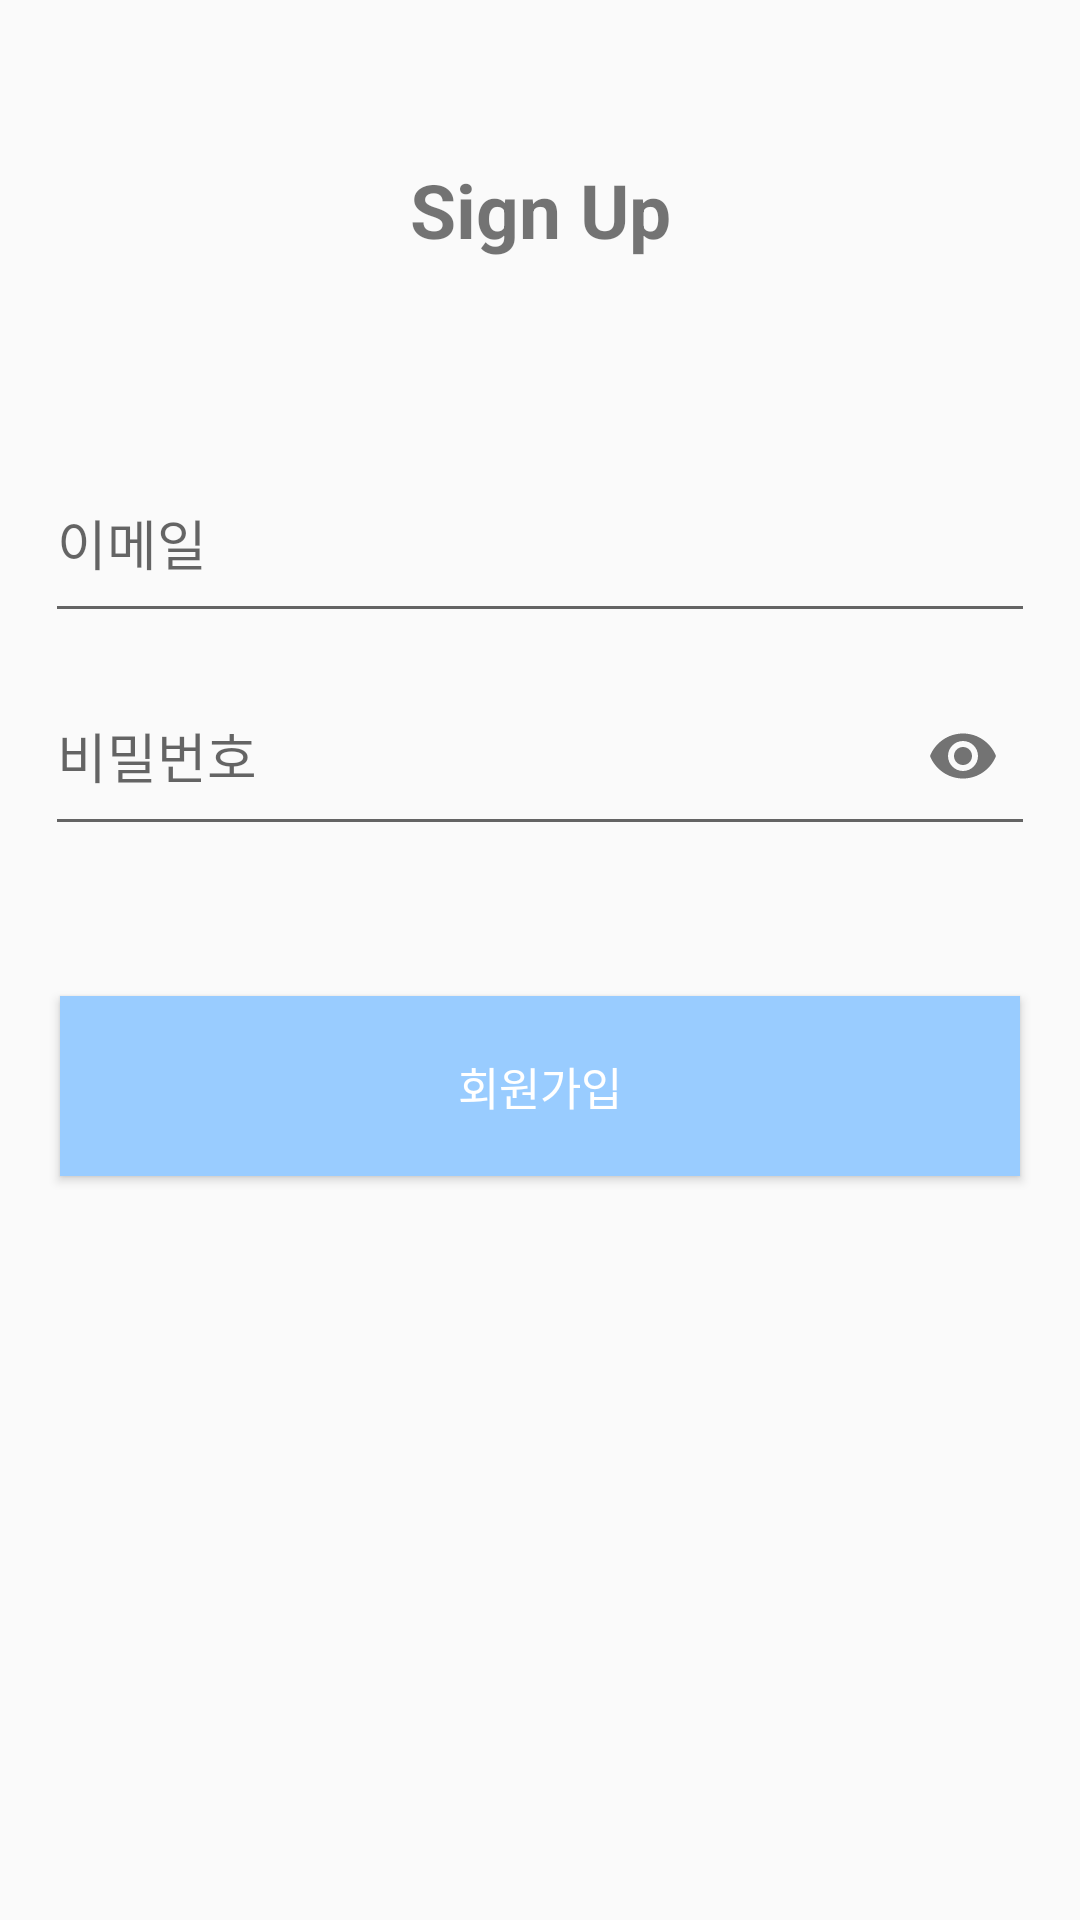

Write the Android layout XML for this screen, with the resource values it uses.
<!-- AndroidManifest.xml: application theme AppTheme -->
<!-- res/layout/activity_join.xml -->
<?xml version="1.0" encoding="utf-8"?>
<androidx.constraintlayout.widget.ConstraintLayout xmlns:android="http://schemas.android.com/apk/res/android"
        xmlns:app="http://schemas.android.com/apk/res-auto"
        xmlns:tools="http://schemas.android.com/tools"
        android:layout_width="match_parent"
        android:layout_height="match_parent"
        tools:context=".Auth.JoinActivity">

    <LinearLayout
        android:orientation="vertical"
        android:layout_width="match_parent"
        android:layout_height="match_parent">

        <TextView
            android:layout_marginTop="50dp"
            android:textSize="25dp"
            android:gravity="center"
            android:text="Sign Up"
            android:textStyle="bold"
            android:layout_width="match_parent"
            android:layout_height="40dp"/>


        <com.google.android.material.textfield.TextInputLayout
            android:layout_marginTop="50dp"
            android:layout_gravity="center"
            android:layout_width="370dp"
            android:layout_height="wrap_content">
            <com.google.android.material.textfield.TextInputEditText
                android:id="@+id/join_email_area"
                android:layout_width="match_parent"
                android:layout_height="60dp"
                android:layout_marginLeft="20dp"
                android:layout_marginRight="20dp"
                android:layout_marginTop="100dp"
                android:hint="이메일" />
        </com.google.android.material.textfield.TextInputLayout>



        <com.google.android.material.textfield.TextInputLayout
            android:id="@+id/password_textInputLayout"
            android:layout_gravity="center"
            android:layout_width="370dp"
            android:layout_height="wrap_content"
            app:passwordToggleEnabled="true">
            <com.google.android.material.textfield.TextInputEditText
                android:id="@+id/join_password_area"
                android:layout_width="match_parent"
                android:layout_height="60dp"
                android:layout_marginLeft="20dp"
                android:layout_marginRight="20dp"
                android:layout_marginTop="50dp"
                android:inputType="textPassword"
                android:hint="비밀번호" />

        </com.google.android.material.textfield.TextInputLayout>



        <Button
            android:layout_gravity="center"
            android:id="@+id/join_login_button"
            android:text="회원가입"
            android:textColor="#ffffff"
            android:textSize="15dp"
            android:layout_width="match_parent"
            android:layout_marginLeft="20dp"
            android:layout_marginRight="20dp"
            android:layout_marginTop="50dp"
            android:background="#99CCFF"
            android:layout_height="60dp"/>

    </LinearLayout>

</androidx.constraintlayout.widget.ConstraintLayout>
<!-- resources referenced by this layout -->
<resources>
  <style name="AppTheme" parent="Base.Theme.AppCompat.Light.DarkActionBar">
          
          <item name="colorPrimary">@color/colorPrimary</item>
          <item name="colorPrimaryDark">#99CCFF</item>
          <item name="colorAccent">@color/colorAccent</item>
          <item name="windowNoTitle">true</item>
      </style>
  <color name="colorPrimary">#52A8FF</color>
  <color name="colorAccent">#35699E</color>
</resources>
